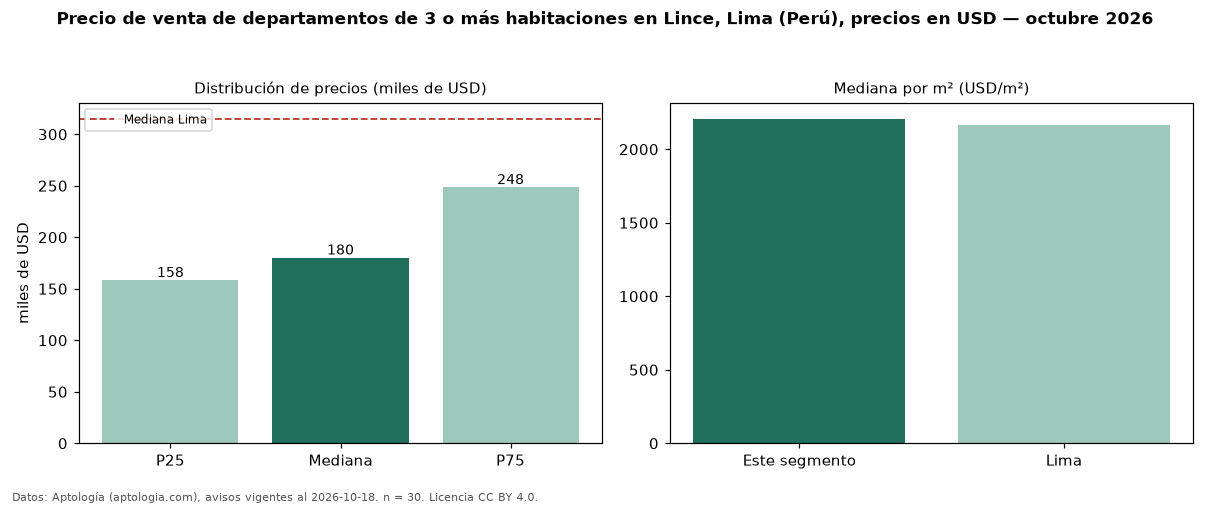

Values plotted in this chart, from the file beside it:
seccion, metrica, valor, moneda, n
precio, p25, 158175, USD, 30
precio, mediana, 180070, USD, 30
precio, p75, 248405, USD, 30
precio, minimo, 95000, USD, 30
precio, maximo, 311850, USD, 30
m2, mediana_precio_m2, 2207, USD, 30
m2, area_mediana_m2, 87.5, m2, 30
banos, mediana_banos, 2.0, , 
habitaciones, 3+, 180070, USD, 30
ciudad, mediana_ciudad_referencia, 315000, USD, 
ciudad, mediana_m2_ciudad, 2166, USD, 
fuente, fecha_datos, 2026-10-18, , 
fuente, atribucion, https://www.aptologia.com/pe/venta/lima, , 
fuente, licencia, CC BY 4.0, , 
